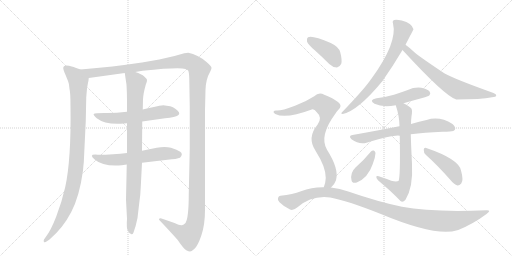
t = 0.00 s
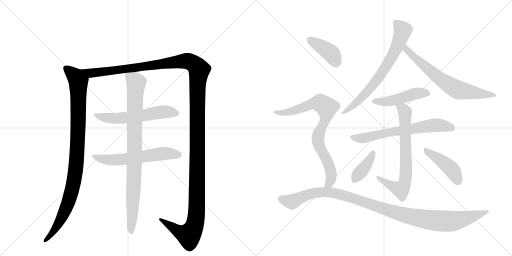
t = 2.54 s
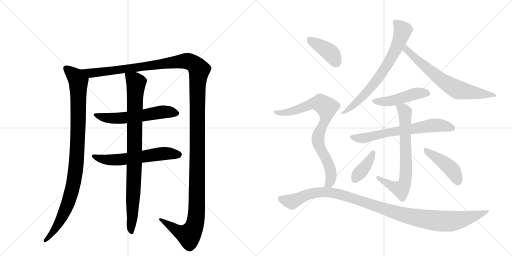
t = 5.08 s
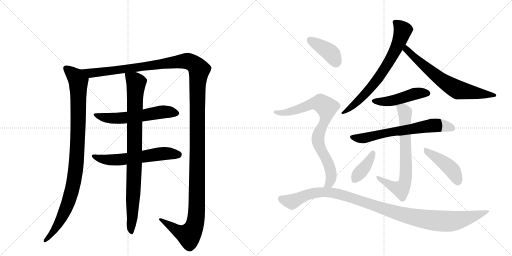
t = 7.62 s
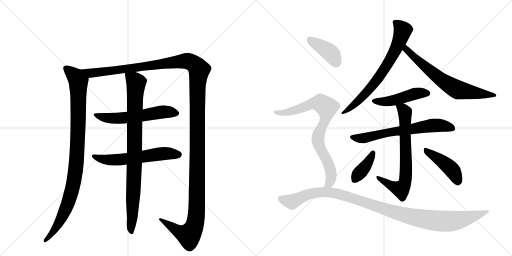
t = 10.15 s
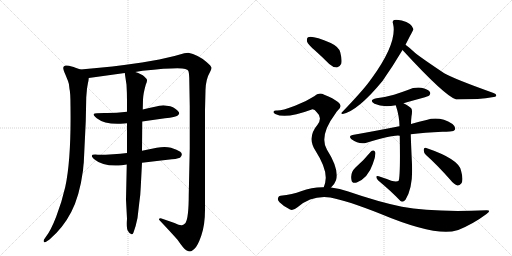
t = 12.69 s

The animated SVG that drew these frames (rendered in a browser with its animation timeline set to each time). Animation: 15 CSS @keyframes rules; one cycle of 12.69 s.

<svg version="1.1" viewBox="0 0 2048 1024" xmlns="http://www.w3.org/2000/svg">
  <g stroke="lightgray" stroke-dasharray="1,1" stroke-width="1" transform="scale(4, 4)">
    <line x1="0" y1="0" x2="256" y2="256"></line>
    <line x1="256" y1="0" x2="0" y2="256"></line>
    <line x1="128" y1="0" x2="128" y2="256"></line>
    <line x1="0" y1="128" x2="256" y2="128"></line>
    <line x1="256" y1="0" x2="512" y2="256"></line>
    <line x1="512" y1="0" x2="256" y2="256"></line>
    <line x1="384" y1="0" x2="384" y2="256"></line>
    <line x1="256" y1="128" x2="512" y2="128"></line>
  </g>
<g transform="scale(1, -1) translate(0, -850)">
   <style type="text/css">
    @keyframes keyframes0 {
      from {
       stroke: black;
       stroke-dashoffset: 993;
       stroke-width: 128;
       }
       76% {
       animation-timing-function: step-end;
       stroke: black;
       stroke-dashoffset: 0;
       stroke-width: 128;
       }
       to {
       stroke: black;
       stroke-width: 1024;
       }
       }
       #make-me-a-hanzi-animation-0 {
         animation: keyframes0 1.058105s both;
         animation-delay: 0.000000s;
         animation-timing-function: linear;
       }
    @keyframes keyframes1 {
      from {
       stroke: black;
       stroke-dashoffset: 1539;
       stroke-width: 128;
       }
       83% {
       animation-timing-function: step-end;
       stroke: black;
       stroke-dashoffset: 0;
       stroke-width: 128;
       }
       to {
       stroke: black;
       stroke-width: 1024;
       }
       }
       #make-me-a-hanzi-animation-1 {
         animation: keyframes1 1.502441s both;
         animation-delay: 1.058105s;
         animation-timing-function: linear;
       }
    @keyframes keyframes2 {
      from {
       stroke: black;
       stroke-dashoffset: 583;
       stroke-width: 128;
       }
       65% {
       animation-timing-function: step-end;
       stroke: black;
       stroke-dashoffset: 0;
       stroke-width: 128;
       }
       to {
       stroke: black;
       stroke-width: 1024;
       }
       }
       #make-me-a-hanzi-animation-2 {
         animation: keyframes2 0.724447s both;
         animation-delay: 2.560547s;
         animation-timing-function: linear;
       }
    @keyframes keyframes3 {
      from {
       stroke: black;
       stroke-dashoffset: 593;
       stroke-width: 128;
       }
       66% {
       animation-timing-function: step-end;
       stroke: black;
       stroke-dashoffset: 0;
       stroke-width: 128;
       }
       to {
       stroke: black;
       stroke-width: 1024;
       }
       }
       #make-me-a-hanzi-animation-3 {
         animation: keyframes3 0.732585s both;
         animation-delay: 3.284993s;
         animation-timing-function: linear;
       }
    @keyframes keyframes4 {
      from {
       stroke: black;
       stroke-dashoffset: 904;
       stroke-width: 128;
       }
       75% {
       animation-timing-function: step-end;
       stroke: black;
       stroke-dashoffset: 0;
       stroke-width: 128;
       }
       to {
       stroke: black;
       stroke-width: 1024;
       }
       }
       #make-me-a-hanzi-animation-4 {
         animation: keyframes4 0.985677s both;
         animation-delay: 4.017578s;
         animation-timing-function: linear;
       }
    @keyframes keyframes5 {
      from {
       stroke: black;
       stroke-dashoffset: 712;
       stroke-width: 128;
       }
       70% {
       animation-timing-function: step-end;
       stroke: black;
       stroke-dashoffset: 0;
       stroke-width: 128;
       }
       to {
       stroke: black;
       stroke-width: 1024;
       }
       }
       #make-me-a-hanzi-animation-5 {
         animation: keyframes5 0.829427s both;
         animation-delay: 5.003255s;
         animation-timing-function: linear;
       }
    @keyframes keyframes6 {
      from {
       stroke: black;
       stroke-dashoffset: 679;
       stroke-width: 128;
       }
       69% {
       animation-timing-function: step-end;
       stroke: black;
       stroke-dashoffset: 0;
       stroke-width: 128;
       }
       to {
       stroke: black;
       stroke-width: 1024;
       }
       }
       #make-me-a-hanzi-animation-6 {
         animation: keyframes6 0.802572s both;
         animation-delay: 5.832682s;
         animation-timing-function: linear;
       }
    @keyframes keyframes7 {
      from {
       stroke: black;
       stroke-dashoffset: 469;
       stroke-width: 128;
       }
       60% {
       animation-timing-function: step-end;
       stroke: black;
       stroke-dashoffset: 0;
       stroke-width: 128;
       }
       to {
       stroke: black;
       stroke-width: 1024;
       }
       }
       #make-me-a-hanzi-animation-7 {
         animation: keyframes7 0.631673s both;
         animation-delay: 6.635254s;
         animation-timing-function: linear;
       }
    @keyframes keyframes8 {
      from {
       stroke: black;
       stroke-dashoffset: 665;
       stroke-width: 128;
       }
       68% {
       animation-timing-function: step-end;
       stroke: black;
       stroke-dashoffset: 0;
       stroke-width: 128;
       }
       to {
       stroke: black;
       stroke-width: 1024;
       }
       }
       #make-me-a-hanzi-animation-8 {
         animation: keyframes8 0.791178s both;
         animation-delay: 7.266927s;
         animation-timing-function: linear;
       }
    @keyframes keyframes9 {
      from {
       stroke: black;
       stroke-dashoffset: 710;
       stroke-width: 128;
       }
       70% {
       animation-timing-function: step-end;
       stroke: black;
       stroke-dashoffset: 0;
       stroke-width: 128;
       }
       to {
       stroke: black;
       stroke-width: 1024;
       }
       }
       #make-me-a-hanzi-animation-9 {
         animation: keyframes9 0.827799s both;
         animation-delay: 8.058105s;
         animation-timing-function: linear;
       }
    @keyframes keyframes10 {
      from {
       stroke: black;
       stroke-dashoffset: 387;
       stroke-width: 128;
       }
       56% {
       animation-timing-function: step-end;
       stroke: black;
       stroke-dashoffset: 0;
       stroke-width: 128;
       }
       to {
       stroke: black;
       stroke-width: 1024;
       }
       }
       #make-me-a-hanzi-animation-10 {
         animation: keyframes10 0.564941s both;
         animation-delay: 8.885905s;
         animation-timing-function: linear;
       }
    @keyframes keyframes11 {
      from {
       stroke: black;
       stroke-dashoffset: 439;
       stroke-width: 128;
       }
       59% {
       animation-timing-function: step-end;
       stroke: black;
       stroke-dashoffset: 0;
       stroke-width: 128;
       }
       to {
       stroke: black;
       stroke-width: 1024;
       }
       }
       #make-me-a-hanzi-animation-11 {
         animation: keyframes11 0.607259s both;
         animation-delay: 9.450846s;
         animation-timing-function: linear;
       }
    @keyframes keyframes12 {
      from {
       stroke: black;
       stroke-dashoffset: 403;
       stroke-width: 128;
       }
       57% {
       animation-timing-function: step-end;
       stroke: black;
       stroke-dashoffset: 0;
       stroke-width: 128;
       }
       to {
       stroke: black;
       stroke-width: 1024;
       }
       }
       #make-me-a-hanzi-animation-12 {
         animation: keyframes12 0.577962s both;
         animation-delay: 10.058105s;
         animation-timing-function: linear;
       }
    @keyframes keyframes13 {
      from {
       stroke: black;
       stroke-dashoffset: 815;
       stroke-width: 128;
       }
       73% {
       animation-timing-function: step-end;
       stroke: black;
       stroke-dashoffset: 0;
       stroke-width: 128;
       }
       to {
       stroke: black;
       stroke-width: 1024;
       }
       }
       #make-me-a-hanzi-animation-13 {
         animation: keyframes13 0.913249s both;
         animation-delay: 10.636068s;
         animation-timing-function: linear;
       }
    @keyframes keyframes14 {
      from {
       stroke: black;
       stroke-dashoffset: 1096;
       stroke-width: 128;
       }
       78% {
       animation-timing-function: step-end;
       stroke: black;
       stroke-dashoffset: 0;
       stroke-width: 128;
       }
       to {
       stroke: black;
       stroke-width: 1024;
       }
       }
       #make-me-a-hanzi-animation-14 {
         animation: keyframes14 1.141927s both;
         animation-delay: 11.549316s;
         animation-timing-function: linear;
       }
</style>
<path d="M 322 572 L 302 579 Q 300 581 276 587 Q 253 592 253 578 Q 253 571 261 553 L 272 526 Q 277 515 278 494 Q 282 480 282 425 Q 285 212 261 102 Q 247 41 225 -16 Q 203 -73 183 -98 L 176 -108 Q 173 -114 176 -118 Q 179 -122 189 -114 L 198 -108 Q 252 -62 285 2 Q 318 65 332 168 Q 334 194 335 198 L 343 365 L 345 461 L 348 496 L 352 519 Q 354 525 355 538 C 358 559 350 562 322 572 Z" fill="lightgray"></path> 
<path d="M 541 562 L 570 567 Q 717 582 741 574 Q 751 571 753 567 Q 756 562 757 538 L 759 424 L 759 255 L 755 72 Q 755 -21 742 -42 Q 734 -50 730 -50 Q 723 -54 698 -42 L 646 -24 Q 645 -23 641 -23 Q 638 -24 636 -26 Q 635 -28 639 -32 Q 690 -86 710 -109 Q 736 -147 745 -151 Q 755 -156 760 -156 Q 765 -156 777 -146 Q 790 -136 805 -93 Q 820 -50 820 10 L 820 410 L 822 490 Q 823 533 841 564 Q 845 571 846 578 Q 847 584 826 602 Q 791 632 753 639 L 737 637 L 698 626 L 637 612 L 568 600 Q 454 583 322 572 C 292 569 325 534 355 538 L 499 558 L 541 562 Z" fill="lightgray"></path> 
<path d="M 508 403 Q 458 397 418 398 Q 379 398 375 394 Q 372 390 387 377 Q 421 350 496 356 L 508 357 L 569 364 L 660 377 Q 703 381 711 388 Q 720 394 715 402 Q 704 417 681 425 L 653 429 Q 648 429 637 427 Q 627 425 571 412 L 508 403 Z" fill="lightgray"></path> 
<path d="M 508 238 Q 456 231 391 231 Q 350 235 380 211 Q 412 183 487 189 L 507 192 L 568 199 L 670 211 Q 708 214 720 219 Q 734 233 721 243 Q 709 252 684 259 Q 660 265 627 259 L 568 247 L 508 238 Z" fill="lightgray"></path> 
<path d="M 571 412 L 572 452 Q 573 476 583 511 Q 589 525 588 530 Q 588 534 577 544 Q 567 554 541 562 C 513 573 496 579 499 558 L 506 511 Q 508 479 508 446 L 508 403 L 508 357 L 508 238 L 507 192 L 504 51 L 508 -25 Q 505 -65 512 -74 Q 519 -87 526 -87 Q 530 -89 534 -80 Q 544 -53 550 -22 L 557 38 Q 562 71 563 102 L 568 199 L 568 247 L 569 364 L 571 412 Z" fill="lightgray"></path> 
<path d="M 1622 671 Q 1653 731 1654 733 Q 1648 757 1607 768 Q 1586 772 1577 770 Q 1568 767 1572 756 Q 1591 680 1487 537 Q 1483 533 1479 526 Q 1448 484 1368 401 Q 1361 395 1371 394 Q 1432 407 1530 526 Q 1572 586 1610 650 L 1622 671 Z" fill="lightgray"></path> 
<path d="M 1610 650 Q 1781 464 1825 452 Q 1924 452 1968 461 Q 1984 462 1985 468 Q 1986 474 1974 478 Q 1815 535 1777 557 Q 1687 617 1661 638 Q 1639 659 1622 671 C 1598 689 1590 672 1610 650 Z" fill="lightgray"></path> 
<path d="M 1614 437 Q 1648 447 1689 458 Q 1713 465 1717 468 Q 1724 475 1719 483 Q 1712 493 1685 499 Q 1657 502 1631 490 Q 1604 480 1576 471 Q 1545 462 1506 457 Q 1473 450 1498 435 Q 1531 419 1583 429 L 1614 437 Z" fill="lightgray"></path> 
<path d="M 1643 313 Q 1697 320 1770 323 Q 1786 323 1799 324 Q 1817 325 1820 332 Q 1824 342 1810 354 Q 1758 387 1706 370 Q 1678 364 1644 354 L 1598 345 Q 1591 345 1587 343 Q 1506 327 1410 310 Q 1392 307 1406 293 Q 1436 271 1466 279 Q 1577 312 1599 307 L 1643 313 Z" fill="lightgray"></path> 
<path d="M 1565 127 Q 1543 136 1515 145 Q 1505 148 1505 142 Q 1506 136 1513 128 Q 1567 83 1602 46 Q 1611 39 1622 51 Q 1653 102 1648 193 Q 1644 277 1643 313 L 1644 354 Q 1644 369 1646 385 Q 1650 407 1646 415 Q 1639 424 1614 437 C 1588 452 1574 458 1583 429 Q 1598 384 1598 345 L 1599 307 Q 1602 139 1594 126 Q 1585 122 1565 127 Z" fill="lightgray"></path> 
<path d="M 1484 244 Q 1456 210 1422 180 Q 1400 159 1406 130 Q 1407 115 1427 120 Q 1472 138 1491 194 Q 1501 218 1502 238 Q 1501 245 1495 248 Q 1488 249 1484 244 Z" fill="lightgray"></path> 
<path d="M 1704 230 Q 1749 190 1801 131 Q 1816 112 1830 108 Q 1837 107 1845 116 Q 1855 129 1844 168 Q 1835 214 1705 258 Q 1696 262 1695 251 Q 1694 239 1704 230 Z" fill="lightgray"></path> 
<path d="M 1259 649 Q 1287 624 1317 594 Q 1330 581 1348 580 Q 1358 581 1365 595 Q 1369 610 1361 641 Q 1355 663 1323 678 Q 1250 709 1232 701 Q 1226 697 1228 684 Q 1232 672 1259 649 Z" fill="lightgray"></path> 
<path d="M 1324 100 Q 1337 110 1344 129 Q 1357 174 1308 251 Q 1275 306 1342 396 Q 1345 403 1351 408 Q 1373 427 1352 442 Q 1333 457 1297 471 Q 1275 483 1257 465 Q 1223 443 1180 427 Q 1122 405 1104 408 Q 1097 408 1094 403 Q 1093 399 1101 394 Q 1143 373 1247 412 Q 1257 415 1267 401 Q 1291 380 1270 351 Q 1227 300 1262 247 Q 1304 181 1303 138 Q 1302 116 1295 101 C 1286 72 1304 78 1324 100 Z" fill="lightgray"></path> 
<path d="M 1295 101 Q 1249 102 1204 85 Q 1171 72 1122 67 Q 1115 67 1112 58 Q 1109 51 1118 41 Q 1136 23 1160 12 Q 1172 6 1190 21 Q 1247 70 1321 60 Q 1387 48 1521 -5 Q 1743 -98 1829 -71 Q 1830 -70 1833 -70 Q 1894 -45 1946 -6 Q 1968 10 1945 9 Q 1726 0 1608 23 Q 1515 42 1393 84 Q 1359 97 1324 100 L 1295 101 Z" fill="lightgray"></path> 
      <clipPath id="make-me-a-hanzi-clip-0">
      <path d="M 322 572 L 302 579 Q 300 581 276 587 Q 253 592 253 578 Q 253 571 261 553 L 272 526 Q 277 515 278 494 Q 282 480 282 425 Q 285 212 261 102 Q 247 41 225 -16 Q 203 -73 183 -98 L 176 -108 Q 173 -114 176 -118 Q 179 -122 189 -114 L 198 -108 Q 252 -62 285 2 Q 318 65 332 168 Q 334 194 335 198 L 343 365 L 345 461 L 348 496 L 352 519 Q 354 525 355 538 C 358 559 350 562 322 572 Z" fill="lightgray"></path>
      </clipPath>
      <path clip-path="url(#make-me-a-hanzi-clip-0)" d="M 267 576 L 304 541 L 313 525 L 312 328 L 302 163 L 290 97 L 260 6 L 217 -72 L 182 -113 " fill="none" id="make-me-a-hanzi-animation-0" stroke-dasharray="865 1730" stroke-linecap="round"></path>

      <clipPath id="make-me-a-hanzi-clip-1">
      <path d="M 541 562 L 570 567 Q 717 582 741 574 Q 751 571 753 567 Q 756 562 757 538 L 759 424 L 759 255 L 755 72 Q 755 -21 742 -42 Q 734 -50 730 -50 Q 723 -54 698 -42 L 646 -24 Q 645 -23 641 -23 Q 638 -24 636 -26 Q 635 -28 639 -32 Q 690 -86 710 -109 Q 736 -147 745 -151 Q 755 -156 760 -156 Q 765 -156 777 -146 Q 790 -136 805 -93 Q 820 -50 820 10 L 820 410 L 822 490 Q 823 533 841 564 Q 845 571 846 578 Q 847 584 826 602 Q 791 632 753 639 L 737 637 L 698 626 L 637 612 L 568 600 Q 454 583 322 572 C 292 569 325 534 355 538 L 499 558 L 541 562 Z" fill="lightgray"></path>
      </clipPath>
      <path clip-path="url(#make-me-a-hanzi-clip-1)" d="M 331 569 L 374 558 L 739 606 L 770 598 L 796 571 L 790 489 L 788 48 L 781 -42 L 774 -64 L 754 -91 L 709 -73 L 640 -28 " fill="none" id="make-me-a-hanzi-animation-1" stroke-dasharray="1411 2822" stroke-linecap="round"></path>

      <clipPath id="make-me-a-hanzi-clip-2">
      <path d="M 508 403 Q 458 397 418 398 Q 379 398 375 394 Q 372 390 387 377 Q 421 350 496 356 L 508 357 L 569 364 L 660 377 Q 703 381 711 388 Q 720 394 715 402 Q 704 417 681 425 L 653 429 Q 648 429 637 427 Q 627 425 571 412 L 508 403 Z" fill="lightgray"></path>
      </clipPath>
      <path clip-path="url(#make-me-a-hanzi-clip-2)" d="M 379 392 L 422 379 L 466 376 L 656 403 L 702 398 " fill="none" id="make-me-a-hanzi-animation-2" stroke-dasharray="455 910" stroke-linecap="round"></path>

      <clipPath id="make-me-a-hanzi-clip-3">
      <path d="M 508 238 Q 456 231 391 231 Q 350 235 380 211 Q 412 183 487 189 L 507 192 L 568 199 L 670 211 Q 708 214 720 219 Q 734 233 721 243 Q 709 252 684 259 Q 660 265 627 259 L 568 247 L 508 238 Z" fill="lightgray"></path>
      </clipPath>
      <path clip-path="url(#make-me-a-hanzi-clip-3)" d="M 380 224 L 392 217 L 457 210 L 639 235 L 713 231 " fill="none" id="make-me-a-hanzi-animation-3" stroke-dasharray="465 930" stroke-linecap="round"></path>

      <clipPath id="make-me-a-hanzi-clip-4">
      <path d="M 571 412 L 572 452 Q 573 476 583 511 Q 589 525 588 530 Q 588 534 577 544 Q 567 554 541 562 C 513 573 496 579 499 558 L 506 511 Q 508 479 508 446 L 508 403 L 508 357 L 508 238 L 507 192 L 504 51 L 508 -25 Q 505 -65 512 -74 Q 519 -87 526 -87 Q 530 -89 534 -80 Q 544 -53 550 -22 L 557 38 Q 562 71 563 102 L 568 199 L 568 247 L 569 364 L 571 412 Z" fill="lightgray"></path>
      </clipPath>
      <path clip-path="url(#make-me-a-hanzi-clip-4)" d="M 507 551 L 545 519 L 526 -79 " fill="none" id="make-me-a-hanzi-animation-4" stroke-dasharray="776 1552" stroke-linecap="round"></path>

      <clipPath id="make-me-a-hanzi-clip-5">
      <path d="M 1622 671 Q 1653 731 1654 733 Q 1648 757 1607 768 Q 1586 772 1577 770 Q 1568 767 1572 756 Q 1591 680 1487 537 Q 1483 533 1479 526 Q 1448 484 1368 401 Q 1361 395 1371 394 Q 1432 407 1530 526 Q 1572 586 1610 650 L 1622 671 Z" fill="lightgray"></path>
      </clipPath>
      <path clip-path="url(#make-me-a-hanzi-clip-5)" d="M 1583 760 L 1611 728 L 1572 630 L 1518 543 L 1481 496 L 1421 435 L 1392 411 L 1377 407 L 1375 400 " fill="none" id="make-me-a-hanzi-animation-5" stroke-dasharray="584 1168" stroke-linecap="round"></path>

      <clipPath id="make-me-a-hanzi-clip-6">
      <path d="M 1610 650 Q 1781 464 1825 452 Q 1924 452 1968 461 Q 1984 462 1985 468 Q 1986 474 1974 478 Q 1815 535 1777 557 Q 1687 617 1661 638 Q 1639 659 1622 671 C 1598 689 1590 672 1610 650 Z" fill="lightgray"></path>
      </clipPath>
      <path clip-path="url(#make-me-a-hanzi-clip-6)" d="M 1623 663 L 1626 647 L 1637 643 L 1697 585 L 1768 528 L 1818 497 L 1875 482 L 1977 471 " fill="none" id="make-me-a-hanzi-animation-6" stroke-dasharray="551 1102" stroke-linecap="round"></path>

      <clipPath id="make-me-a-hanzi-clip-7">
      <path d="M 1614 437 Q 1648 447 1689 458 Q 1713 465 1717 468 Q 1724 475 1719 483 Q 1712 493 1685 499 Q 1657 502 1631 490 Q 1604 480 1576 471 Q 1545 462 1506 457 Q 1473 450 1498 435 Q 1531 419 1583 429 L 1614 437 Z" fill="lightgray"></path>
      </clipPath>
      <path clip-path="url(#make-me-a-hanzi-clip-7)" d="M 1499 447 L 1572 447 L 1656 474 L 1708 477 " fill="none" id="make-me-a-hanzi-animation-7" stroke-dasharray="341 682" stroke-linecap="round"></path>

      <clipPath id="make-me-a-hanzi-clip-8">
      <path d="M 1643 313 Q 1697 320 1770 323 Q 1786 323 1799 324 Q 1817 325 1820 332 Q 1824 342 1810 354 Q 1758 387 1706 370 Q 1678 364 1644 354 L 1598 345 Q 1591 345 1587 343 Q 1506 327 1410 310 Q 1392 307 1406 293 Q 1436 271 1466 279 Q 1577 312 1599 307 L 1643 313 Z" fill="lightgray"></path>
      </clipPath>
      <path clip-path="url(#make-me-a-hanzi-clip-8)" d="M 1408 301 L 1445 296 L 1473 300 L 1541 318 L 1731 349 L 1766 348 L 1810 337 " fill="none" id="make-me-a-hanzi-animation-8" stroke-dasharray="537 1074" stroke-linecap="round"></path>

      <clipPath id="make-me-a-hanzi-clip-9">
      <path d="M 1565 127 Q 1543 136 1515 145 Q 1505 148 1505 142 Q 1506 136 1513 128 Q 1567 83 1602 46 Q 1611 39 1622 51 Q 1653 102 1648 193 Q 1644 277 1643 313 L 1644 354 Q 1644 369 1646 385 Q 1650 407 1646 415 Q 1639 424 1614 437 C 1588 452 1574 458 1583 429 Q 1598 384 1598 345 L 1599 307 Q 1602 139 1594 126 Q 1585 122 1565 127 Z" fill="lightgray"></path>
      </clipPath>
      <path clip-path="url(#make-me-a-hanzi-clip-9)" d="M 1590 423 L 1612 412 L 1620 397 L 1624 151 L 1619 118 L 1601 93 L 1511 141 " fill="none" id="make-me-a-hanzi-animation-9" stroke-dasharray="582 1164" stroke-linecap="round"></path>

      <clipPath id="make-me-a-hanzi-clip-10">
      <path d="M 1484 244 Q 1456 210 1422 180 Q 1400 159 1406 130 Q 1407 115 1427 120 Q 1472 138 1491 194 Q 1501 218 1502 238 Q 1501 245 1495 248 Q 1488 249 1484 244 Z" fill="lightgray"></path>
      </clipPath>
      <path clip-path="url(#make-me-a-hanzi-clip-10)" d="M 1492 239 L 1469 194 L 1419 131 " fill="none" id="make-me-a-hanzi-animation-10" stroke-dasharray="259 518" stroke-linecap="round"></path>

      <clipPath id="make-me-a-hanzi-clip-11">
      <path d="M 1704 230 Q 1749 190 1801 131 Q 1816 112 1830 108 Q 1837 107 1845 116 Q 1855 129 1844 168 Q 1835 214 1705 258 Q 1696 262 1695 251 Q 1694 239 1704 230 Z" fill="lightgray"></path>
      </clipPath>
      <path clip-path="url(#make-me-a-hanzi-clip-11)" d="M 1705 247 L 1804 175 L 1820 153 L 1831 122 " fill="none" id="make-me-a-hanzi-animation-11" stroke-dasharray="311 622" stroke-linecap="round"></path>

      <clipPath id="make-me-a-hanzi-clip-12">
      <path d="M 1259 649 Q 1287 624 1317 594 Q 1330 581 1348 580 Q 1358 581 1365 595 Q 1369 610 1361 641 Q 1355 663 1323 678 Q 1250 709 1232 701 Q 1226 697 1228 684 Q 1232 672 1259 649 Z" fill="lightgray"></path>
      </clipPath>
      <path clip-path="url(#make-me-a-hanzi-clip-12)" d="M 1238 693 L 1314 645 L 1327 633 L 1345 598 " fill="none" id="make-me-a-hanzi-animation-12" stroke-dasharray="275 550" stroke-linecap="round"></path>

      <clipPath id="make-me-a-hanzi-clip-13">
      <path d="M 1324 100 Q 1337 110 1344 129 Q 1357 174 1308 251 Q 1275 306 1342 396 Q 1345 403 1351 408 Q 1373 427 1352 442 Q 1333 457 1297 471 Q 1275 483 1257 465 Q 1223 443 1180 427 Q 1122 405 1104 408 Q 1097 408 1094 403 Q 1093 399 1101 394 Q 1143 373 1247 412 Q 1257 415 1267 401 Q 1291 380 1270 351 Q 1227 300 1262 247 Q 1304 181 1303 138 Q 1302 116 1295 101 C 1286 72 1304 78 1324 100 Z" fill="lightgray"></path>
      </clipPath>
      <path clip-path="url(#make-me-a-hanzi-clip-13)" d="M 1101 401 L 1127 398 L 1164 404 L 1266 438 L 1282 438 L 1307 420 L 1305 382 L 1276 319 L 1272 295 L 1279 262 L 1313 198 L 1324 158 L 1321 123 L 1302 104 " fill="none" id="make-me-a-hanzi-animation-13" stroke-dasharray="687 1374" stroke-linecap="round"></path>

      <clipPath id="make-me-a-hanzi-clip-14">
      <path d="M 1295 101 Q 1249 102 1204 85 Q 1171 72 1122 67 Q 1115 67 1112 58 Q 1109 51 1118 41 Q 1136 23 1160 12 Q 1172 6 1190 21 Q 1247 70 1321 60 Q 1387 48 1521 -5 Q 1743 -98 1829 -71 Q 1830 -70 1833 -70 Q 1894 -45 1946 -6 Q 1968 10 1945 9 Q 1726 0 1608 23 Q 1515 42 1393 84 Q 1359 97 1324 100 L 1295 101 Z" fill="lightgray"></path>
      </clipPath>
      <path clip-path="url(#make-me-a-hanzi-clip-14)" d="M 1125 54 L 1167 43 L 1246 76 L 1288 82 L 1330 79 L 1624 -12 L 1751 -34 L 1825 -32 L 1907 -12 L 1935 1 " fill="none" id="make-me-a-hanzi-animation-14" stroke-dasharray="968 1936" stroke-linecap="round"></path>

</g>
</svg>
